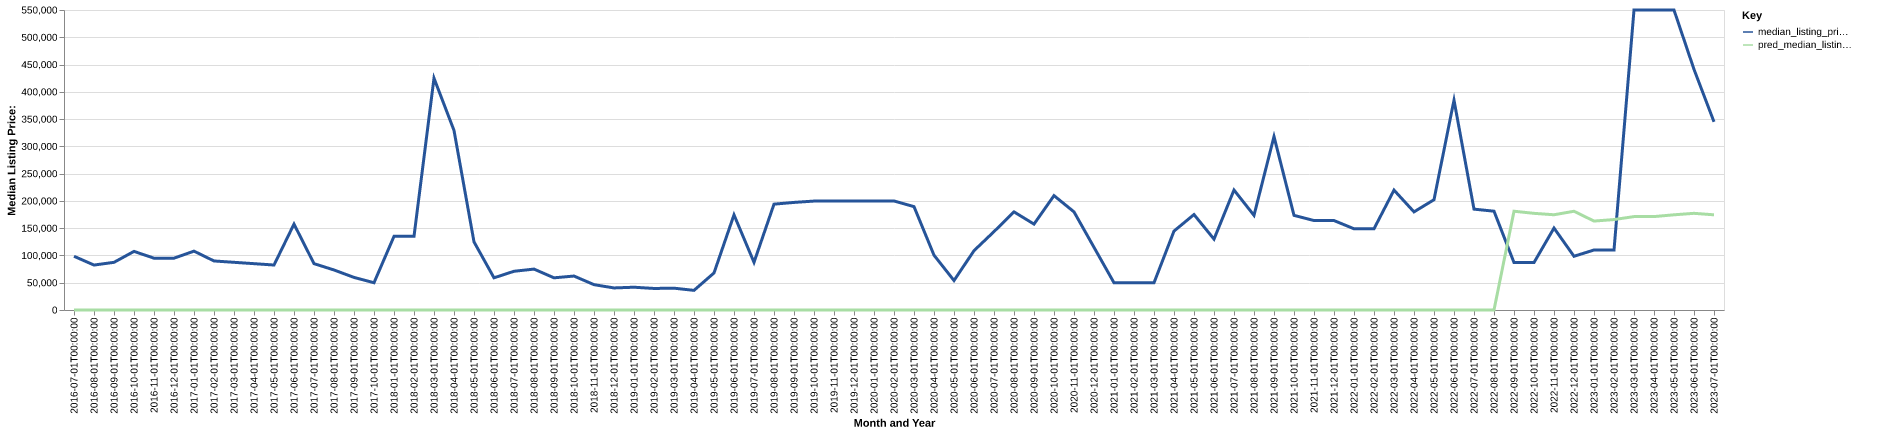

Values plotted in this chart, from the file beside it:
date, time_idx, median_listing_price, thirty_year_interest_rate_five, month, county_name, active_listing_count, median_days_on_market, pred_median_listing_price, month_year
2016-07-01, 0, 98500, 3.72, 7, miner, sd, 8.0, 70.0, 0, Jul-2016
2016-08-01, 1, 82400, 3.73, 8, miner, sd, 9.0, 78.0, 0, Aug-2016
2016-09-01, 2, 87400, 3.66, 9, miner, sd, 7.0, 120.0, 0, Sep-2016
2016-10-01, 3, 107450, 3.64, 10, miner, sd, 4.0, 171.0, 0, Oct-2016
2016-11-01, 4, 95000, 3.66, 11, miner, sd, 5.0, 192.0, 0, Nov-2016
2016-12-01, 5, 95000, 3.48, 12, miner, sd, 4.0, 199.0, 0, Dec-2016
2017-01-01, 6, 107900, 3.45, 1, miner, sd, 2.0, 232.0, 0, Jan-2017
2017-02-01, 7, 89900, 3.5, 2, miner, sd, 3.0, 214.0, 0, Feb-2017
2017-03-01, 8, 87425, 3.52, 3, miner, sd, 4.0, 186.0, 0, Mar-2017
2017-04-01, 9, 84950, 4.03, 4, miner, sd, 3.0, 147.0, 0, Apr-2017
2017-05-01, 10, 82450, 4.32, 5, miner, sd, 2.0, 130.0, 0, May-2017
2017-06-01, 11, 157500, 4.2, 6, miner, sd, 2.0, 25.0, 0, Jun-2017
2017-07-01, 12, 85000, 4.19, 7, miner, sd, 3.0, 59.0, 0, Jul-2017
2017-08-01, 13, 73375, 4.3, 8, miner, sd, 4.0, 34.0, 0, Aug-2017
2017-09-01, 14, 59750, 4.1, 9, miner, sd, 3.0, 42.0, 0, Sep-2017
2017-10-01, 15, 50000, 4.05, 10, miner, sd, 1.0, 63.0, 0, Oct-2017
2018-01-01, 18, 135000, 3.93, 1, miner, sd, 1.0, 11.0, 0, Jan-2018
2018-02-01, 19, 135000, 3.83, 2, miner, sd, 1.0, 36.0, 0, Feb-2018
2018-03-01, 20, 425000, 3.94, 3, miner, sd, 1.0, 23.0, 0, Mar-2018
2018-04-01, 21, 329250, 3.95, 4, miner, sd, 2.0, 32.0, 0, Apr-2018
2018-05-01, 22, 124900, 3.99, 5, miner, sd, 3.0, 29.0, 0, May-2018
2018-06-01, 23, 59000, 4.15, 6, miner, sd, 5.0, 21.0, 0, Jun-2018
2018-07-01, 24, 71000, 4.4, 7, miner, sd, 5.0, 36.0, 0, Jul-2018
2018-08-01, 25, 75000, 4.46, 8, miner, sd, 5.0, 63.0, 0, Aug-2018
2018-09-01, 26, 59000, 4.58, 9, miner, sd, 6.0, 93.0, 0, Sep-2018
2018-10-01, 27, 62250, 4.66, 10, miner, sd, 7.0, 125.0, 0, Oct-2018
2018-11-01, 28, 46450, 4.62, 11, miner, sd, 6.0, 95.0, 0, Nov-2018
2018-12-01, 29, 40450, 4.54, 12, miner, sd, 5.0, 102.0, 0, Dec-2018
2019-01-01, 30, 41750, 4.6, 1, miner, sd, 6.0, 125.0, 0, Jan-2019
2019-02-01, 31, 39500, 4.72, 2, miner, sd, 5.0, 136.0, 0, Feb-2019
2019-03-01, 32, 40000, 4.9, 3, miner, sd, 3.0, 156.0, 0, Mar-2019
2019-04-01, 33, 36000, 4.94, 4, miner, sd, 1.0, 109.0, 0, Apr-2019
2019-05-01, 34, 67925, 4.75, 5, miner, sd, 2.0, 38.0, 0, May-2019
2019-06-01, 35, 174450, 4.51, 6, miner, sd, 4.0, 20.0, 0, Jun-2019
2019-07-01, 36, 87400, 4.41, 7, miner, sd, 6.0, 33.0, 0, Jul-2019
2019-08-01, 37, 194064, 4.41, 8, miner, sd, 7.0, 55.0, 0, Aug-2019
2019-09-01, 38, 197234, 4.2, 9, miner, sd, 7.0, 73.0, 0, Sep-2019
2019-10-01, 39, 199700, 4.14, 10, miner, sd, 8.0, 91.0, 0, Oct-2019
2019-11-01, 40, 199700, 3.84, 11, miner, sd, 7.0, 127.0, 0, Nov-2019
2019-12-01, 41, 199900, 3.81, 12, miner, sd, 7.0, 154.0, 0, Dec-2019
2020-01-01, 42, 199800, 3.75, 1, miner, sd, 8.0, 169.0, 0, Jan-2020
2020-02-01, 43, 199900, 3.73, 2, miner, sd, 7.0, 173.0, 0, Feb-2020
2020-03-01, 44, 189500, 3.78, 3, miner, sd, 8.0, 162.0, 0, Mar-2020
2020-04-01, 45, 100500, 3.75, 4, miner, sd, 6.0, 74.0, 0, Apr-2020
2020-05-01, 46, 54000, 3.74, 5, miner, sd, 5.0, 91.0, 0, May-2020
2020-06-01, 47, 108750, 3.72, 6, miner, sd, 8.0, 68.0, 0, Jun-2020
2020-07-01, 48, 143725, 3.49, 7, miner, sd, 8.0, 47.0, 0, Jul-2020
2020-08-01, 49, 179900, 3.65, 8, miner, sd, 5.0, 52.0, 0, Aug-2020
2020-09-01, 50, 157475, 3.33, 9, miner, sd, 5.0, 56.0, 0, Sep-2020
2020-10-01, 51, 209700, 3.28, 10, miner, sd, 2.0, 80.0, 0, Oct-2020
2020-11-01, 52, 179900, 3.21, 11, miner, sd, 3.0, 97.0, 0, Nov-2020
2020-12-01, 53, 114900, 3.07, 12, miner, sd, 4.0, 95.0, 0, Dec-2020
2021-01-01, 54, 49900, 2.99, 1, miner, sd, 3.0, 90.0, 0, Jan-2021
2021-02-01, 55, 49900, 2.93, 2, miner, sd, 3.0, 115.0, 0, Feb-2021
2021-03-01, 56, 49900, 2.88, 3, miner, sd, 3.0, 136.0, 0, Mar-2021
2021-04-01, 57, 144700, 2.84, 4, miner, sd, 3.0, 97.0, 0, Apr-2021
2021-05-01, 58, 175000, 2.71, 5, miner, sd, 3.0, 55.0, 0, May-2021
2021-06-01, 59, 129900, 2.79, 6, miner, sd, 4.0, 30.0, 0, Jun-2021
2021-07-01, 60, 219950, 2.97, 7, miner, sd, 3.0, 23.0, 0, Jul-2021
2021-08-01, 61, 173500, 3.17, 8, miner, sd, 4.0, 34.0, 0, Aug-2021
... 23 more rows
